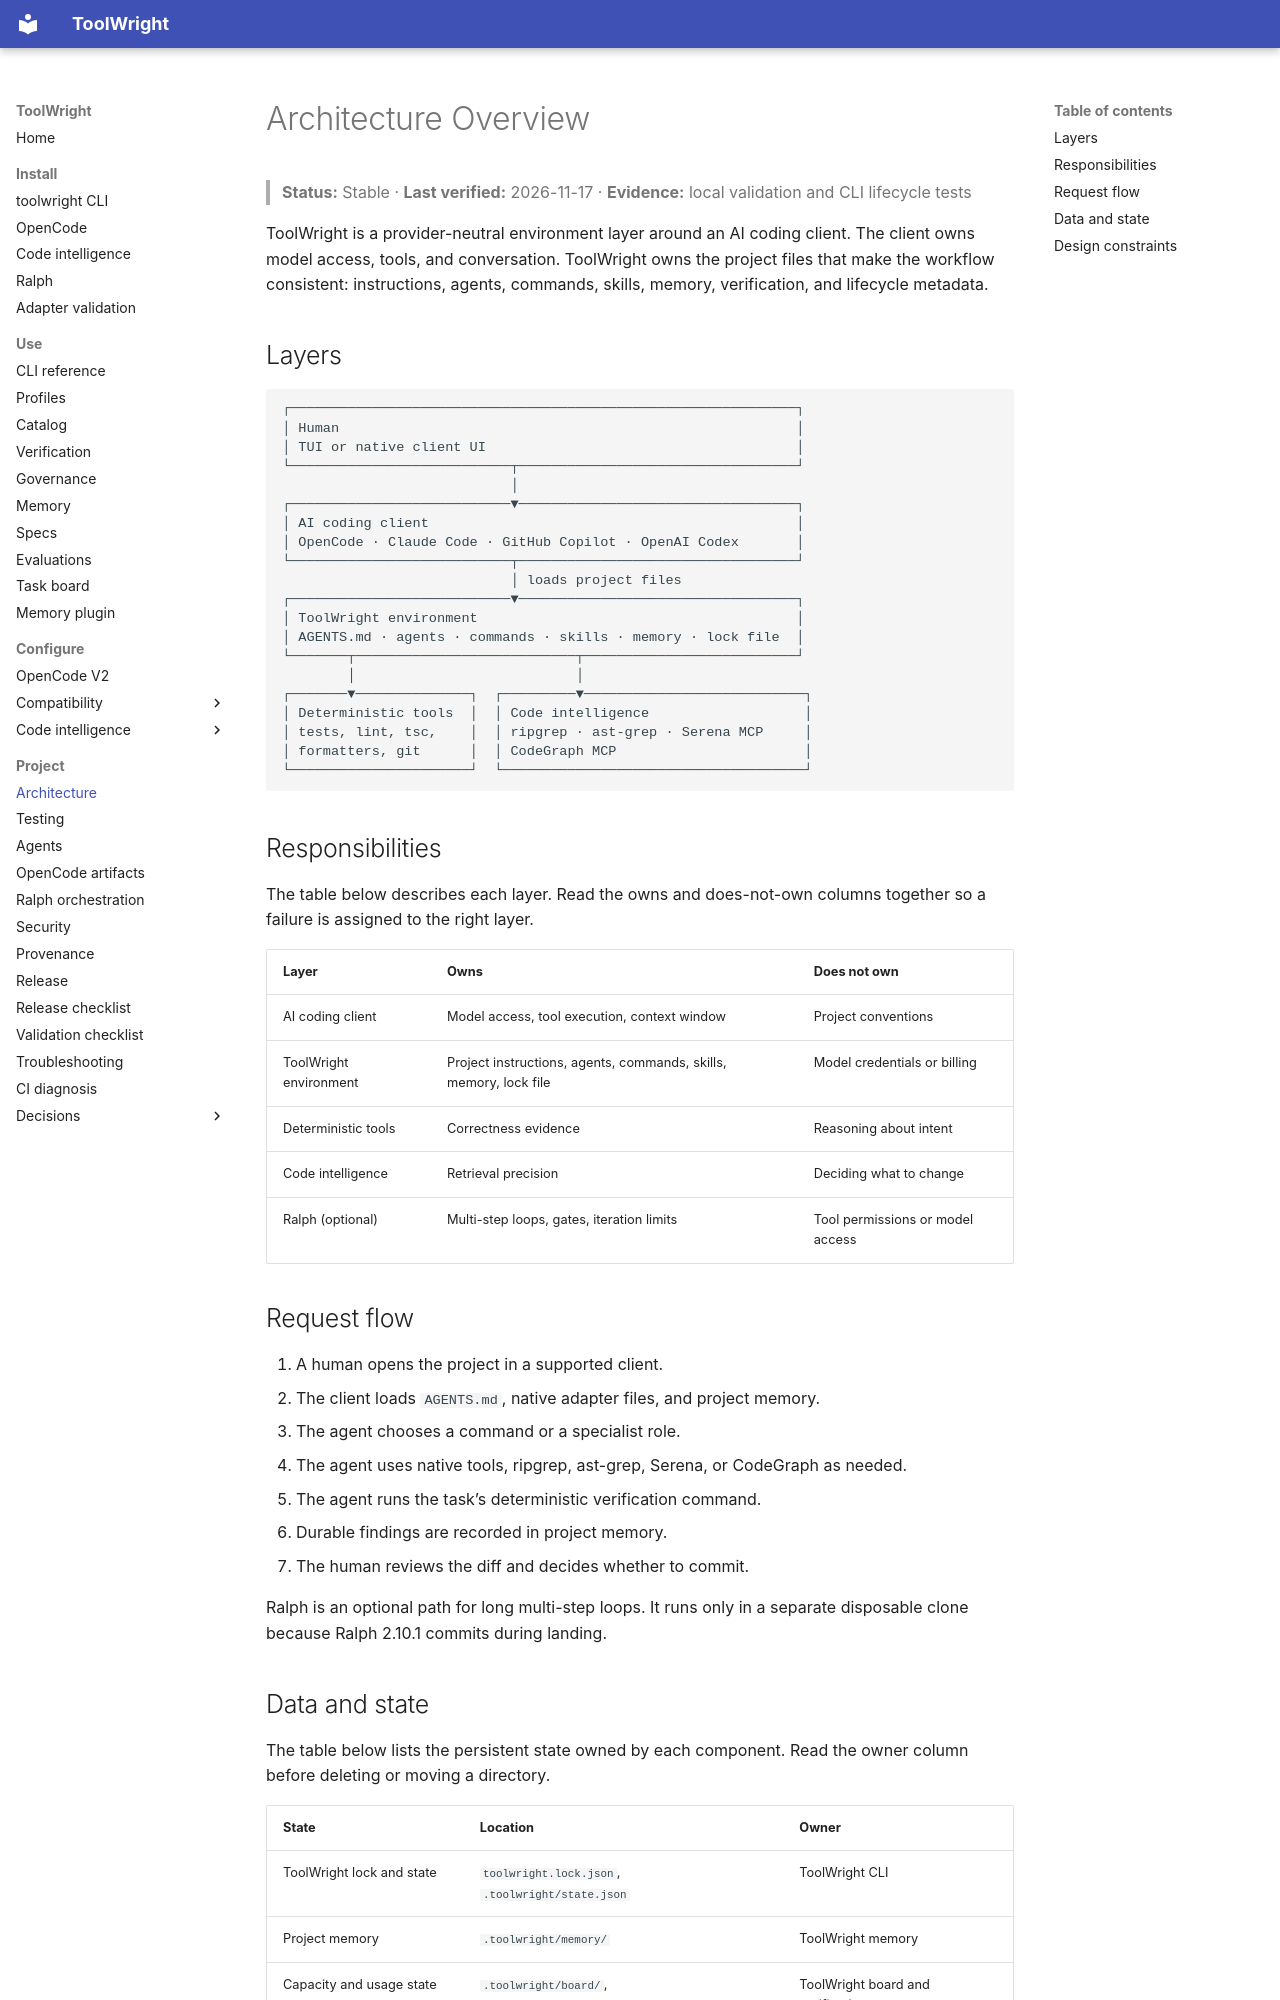

repository: GabrielAlmeidaFlores/ToolWright · page: architecture/overview/index.html · generator: mkdocs

# Architecture Overview

> **Status:** Stable · **Last verified:** 2026-11-17 · **Evidence:** local validation and CLI lifecycle tests

ToolWright is a provider-neutral environment layer around an AI coding client. The client owns model access, tools, and conversation. ToolWright owns the project files that make the workflow consistent: instructions, agents, commands, skills, memory, verification, and lifecycle metadata.

## Layers

```text
┌──────────────────────────────────────────────────────────────┐
│ Human                                                        │
│ TUI or native client UI                                      │
└───────────────────────────┬──────────────────────────────────┘
                            │
┌───────────────────────────▼──────────────────────────────────┐
│ AI coding client                                             │
│ OpenCode · Claude Code · GitHub Copilot · OpenAI Codex       │
└───────────────────────────┬──────────────────────────────────┘
                            │ loads project files
┌───────────────────────────▼──────────────────────────────────┐
│ ToolWright environment                                       │
│ AGENTS.md · agents · commands · skills · memory · lock file  │
└───────┬───────────────────────────┬──────────────────────────┘
        │                           │
┌───────▼──────────────┐  ┌─────────▼───────────────────────────┐
│ Deterministic tools  │  │ Code intelligence                   │
│ tests, lint, tsc,    │  │ ripgrep · ast-grep · Serena MCP     │
│ formatters, git      │  │ CodeGraph MCP                       │
└──────────────────────┘  └─────────────────────────────────────┘
```

## Responsibilities

The table below describes each layer. Read the owns and does-not-own columns together so a failure is assigned to the right layer.

| Layer | Owns | Does not own |
|---|---|---|
| AI coding client | Model access, tool execution, context window | Project conventions |
| ToolWright environment | Project instructions, agents, commands, skills, memory, lock file | Model credentials or billing |
| Deterministic tools | Correctness evidence | Reasoning about intent |
| Code intelligence | Retrieval precision | Deciding what to change |
| Ralph (optional) | Multi-step loops, gates, iteration limits | Tool permissions or model access |

## Request flow

1. A human opens the project in a supported client.
2. The client loads `AGENTS.md`, native adapter files, and project memory.
3. The agent chooses a command or a specialist role.
4. The agent uses native tools, ripgrep, ast-grep, Serena, or CodeGraph as needed.
5. The agent runs the task’s deterministic verification command.
6. Durable findings are recorded in project memory.
7. The human reviews the diff and decides whether to commit.

Ralph is an optional path for long multi-step loops. It runs only in a separate disposable clone because Ralph 2.10.1 commits during landing.
